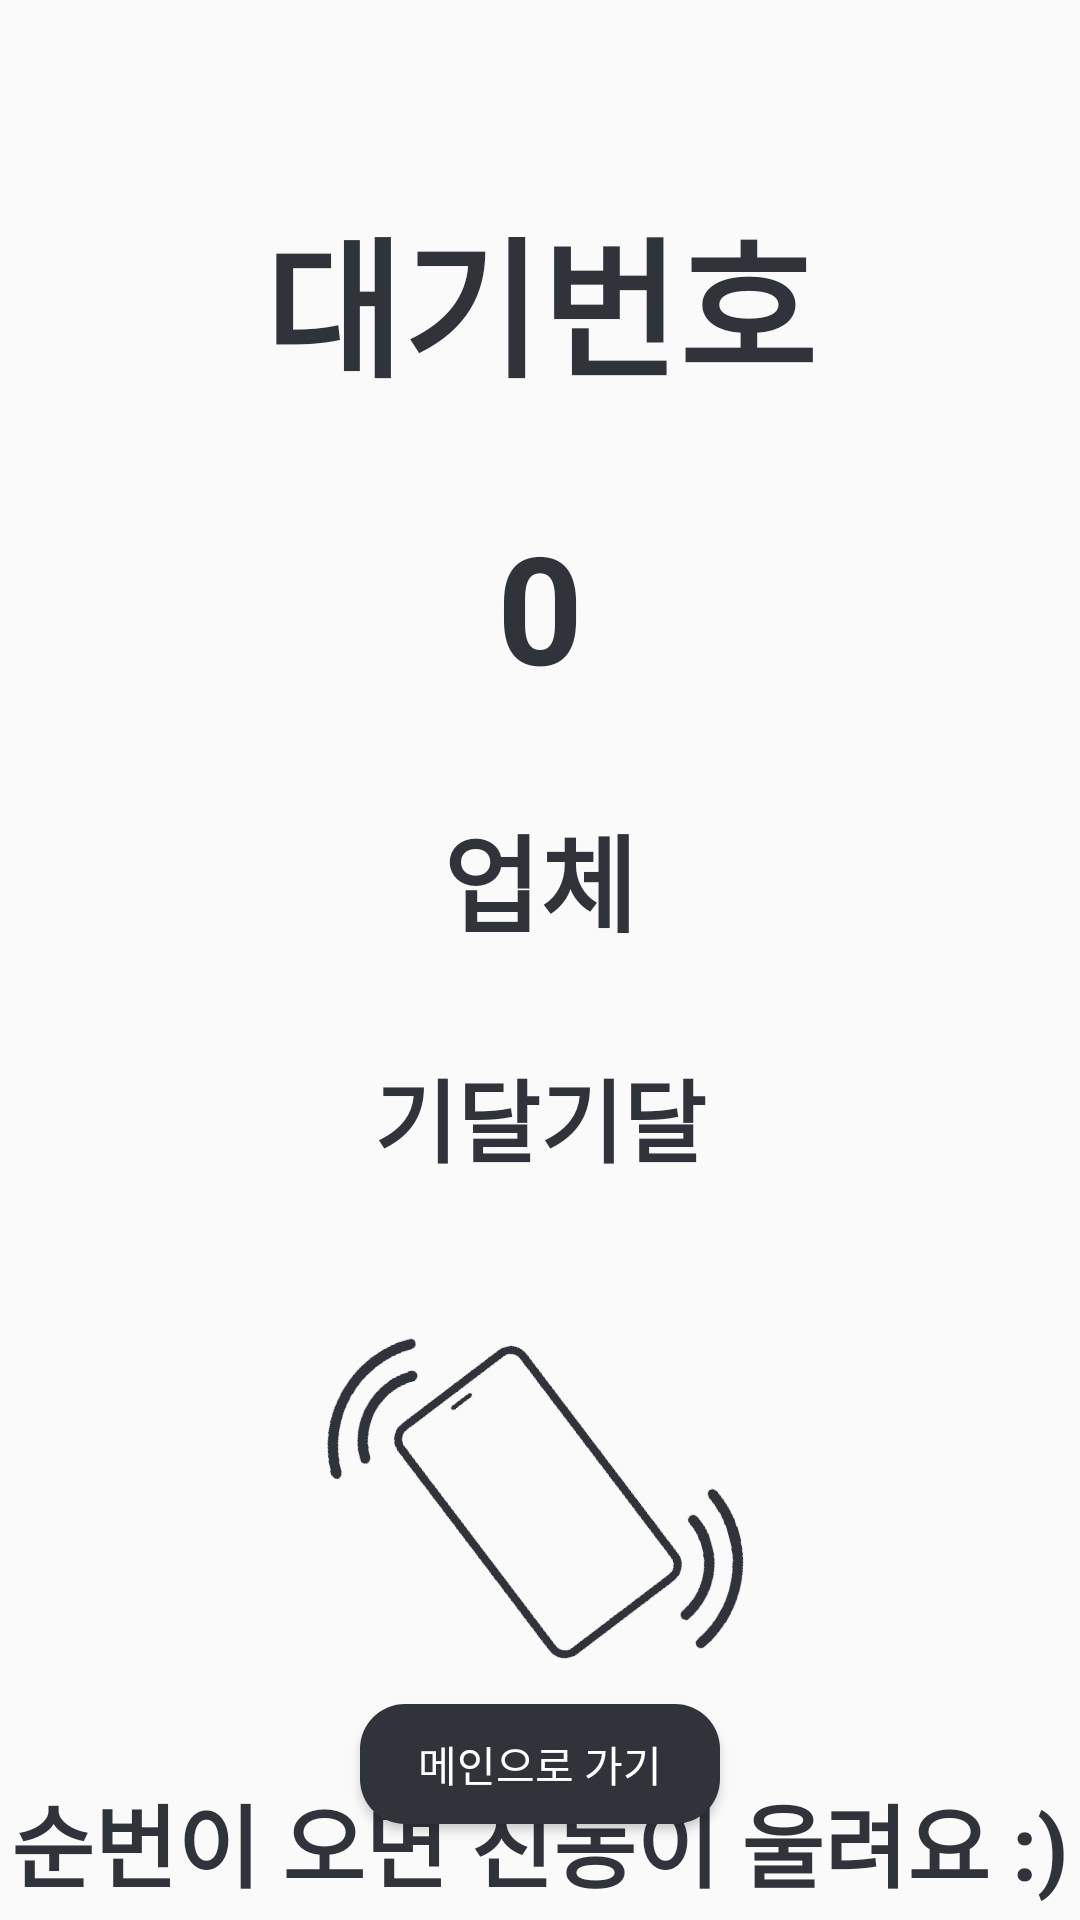

Reconstruct the res/layout file that produces this screen, plus the resources it refers to.
<!-- AndroidManifest.xml: application theme Theme.KidalKidal -->
<!-- res/layout/activity_order.xml -->
<?xml version="1.0" encoding="utf-8"?>
<androidx.constraintlayout.widget.ConstraintLayout xmlns:android="http://schemas.android.com/apk/res/android"
    xmlns:app="http://schemas.android.com/apk/res-auto"
    xmlns:tools="http://schemas.android.com/tools"
    android:layout_width="match_parent"
    android:layout_height="match_parent"
    tools:context=".activity.ActivityOrder">

    <TextView
        android:id="@+id/tvOrderTitle"
        android:layout_width="wrap_content"
        android:layout_height="wrap_content"
        android:layout_marginTop="64dp"
        android:text="대기번호"
        android:textColor="#30333A"
        android:textSize="50sp"
        android:textStyle="bold"
        app:layout_constraintEnd_toEndOf="parent"
        app:layout_constraintStart_toStartOf="parent"
        app:layout_constraintTop_toTopOf="parent" />

    <TextView
        android:id="@+id/tvOrderNumber"
        android:layout_width="wrap_content"
        android:layout_height="wrap_content"
        android:layout_marginTop="32dp"
        android:text="0"
        android:textColor="#30333A"
        android:textSize="50sp"
        android:textStyle="bold"
        app:layout_constraintEnd_toEndOf="parent"
        app:layout_constraintStart_toStartOf="parent"
        app:layout_constraintTop_toBottomOf="@+id/tvOrderTitle" />

    <TextView
        android:id="@+id/tvCompanyTitle"
        android:layout_width="wrap_content"
        android:layout_height="wrap_content"
        android:layout_marginTop="32dp"
        android:text="업체"
        android:textColor="#30333A"
        android:textSize="35sp"
        android:textStyle="bold"
        app:layout_constraintEnd_toEndOf="parent"
        app:layout_constraintStart_toStartOf="parent"
        app:layout_constraintTop_toBottomOf="@+id/tvOrderNumber" />

    <TextView
        android:id="@+id/tvCompanyName"
        android:layout_width="wrap_content"
        android:layout_height="wrap_content"
        android:layout_marginTop="32dp"
        android:text="기달기달"
        android:textColor="#30333A"
        android:textSize="30sp"
        android:textStyle="bold"
        app:layout_constraintEnd_toEndOf="parent"
        app:layout_constraintStart_toStartOf="parent"
        app:layout_constraintTop_toBottomOf="@+id/tvCompanyTitle" />

    <ImageView
        android:id="@+id/ivVibration"
        android:layout_width="150dp"
        android:layout_height="150dp"
        android:layout_marginTop="32dp"
        android:rotation="-15"
        app:layout_constraintEnd_toEndOf="parent"
        app:layout_constraintStart_toStartOf="parent"
        app:layout_constraintTop_toBottomOf="@+id/tvCompanyName"
        app:srcCompat="@drawable/vibration" />

    <ImageView
        android:id="@+id/ivProfile"
        android:layout_width="30dp"
        android:layout_height="30dp"
        android:layout_marginTop="32dp"
        android:rotation="-30"
        app:layout_constraintBottom_toBottomOf="@+id/ivVibration"
        app:layout_constraintEnd_toEndOf="parent"
        app:layout_constraintStart_toStartOf="parent"
        app:layout_constraintTop_toBottomOf="@+id/tvCompanyName" />

    <TextView
        android:id="@+id/tvExplain"
        android:layout_width="wrap_content"
        android:layout_height="wrap_content"
        android:layout_marginTop="16dp"
        android:text="순번이 오면 진동이 울려요 :)"
        android:textColor="#30333A"
        android:textSize="30sp"
        android:textStyle="bold"
        app:layout_constraintEnd_toEndOf="parent"
        app:layout_constraintStart_toStartOf="parent"
        app:layout_constraintTop_toBottomOf="@+id/ivVibration" />

    <Button
        android:id="@+id/btnMain"
        android:layout_width="120dp"
        android:layout_height="40dp"
        android:layout_marginBottom="32dp"
        android:text="메인으로 가기"
        android:textColor="@color/white"
        android:background="@drawable/item_title"
        app:layout_constraintBottom_toBottomOf="parent"
        app:layout_constraintEnd_toEndOf="parent"
        app:layout_constraintStart_toStartOf="parent" />

</androidx.constraintlayout.widget.ConstraintLayout>
<!-- resources referenced by this layout -->
<resources>
  <!-- drawable item_title (drawable) -->
  <?xml version="1.0" encoding="utf-8"?>
  <shape xmlns:android="http://schemas.android.com/apk/res/android">
      <corners android:radius="15dp"/>
      <solid android:color="#30333A"/>
  </shape>
  <!-- drawable vibration: png bitmap (drawable-v24, 33408 bytes) -->
  <style name="Theme.KidalKidal" parent="Theme.AppCompat.Light">
          
          <item name="windowNoTitle">true</item>
          <item name="colorPrimary">@color/purple_500</item>
          <item name="colorPrimaryVariant">@color/purple_700</item>
          <item name="colorOnPrimary">@color/white</item>
          
          <item name="colorSecondary">@color/teal_200</item>
          <item name="colorSecondaryVariant">@color/teal_700</item>
          <item name="colorOnSecondary">@color/black</item>
          
          <item name="android:statusBarColor" tools:targetApi="l">?attr/colorPrimaryVariant</item>
          
      </style>
  <!-- not gathered from this repository: default colours our renderer supplied (Android Studio template values) -->
  <color name="purple_500">#FF6200EE</color>
  <color name="purple_700">#FF3700B3</color>
  <color name="teal_200">#FF03DAC5</color>
  <color name="teal_700">#FF018786</color>
  <color name="black">#FF000000</color>
  <color name="white">#FFFFFFFF</color>
</resources>
